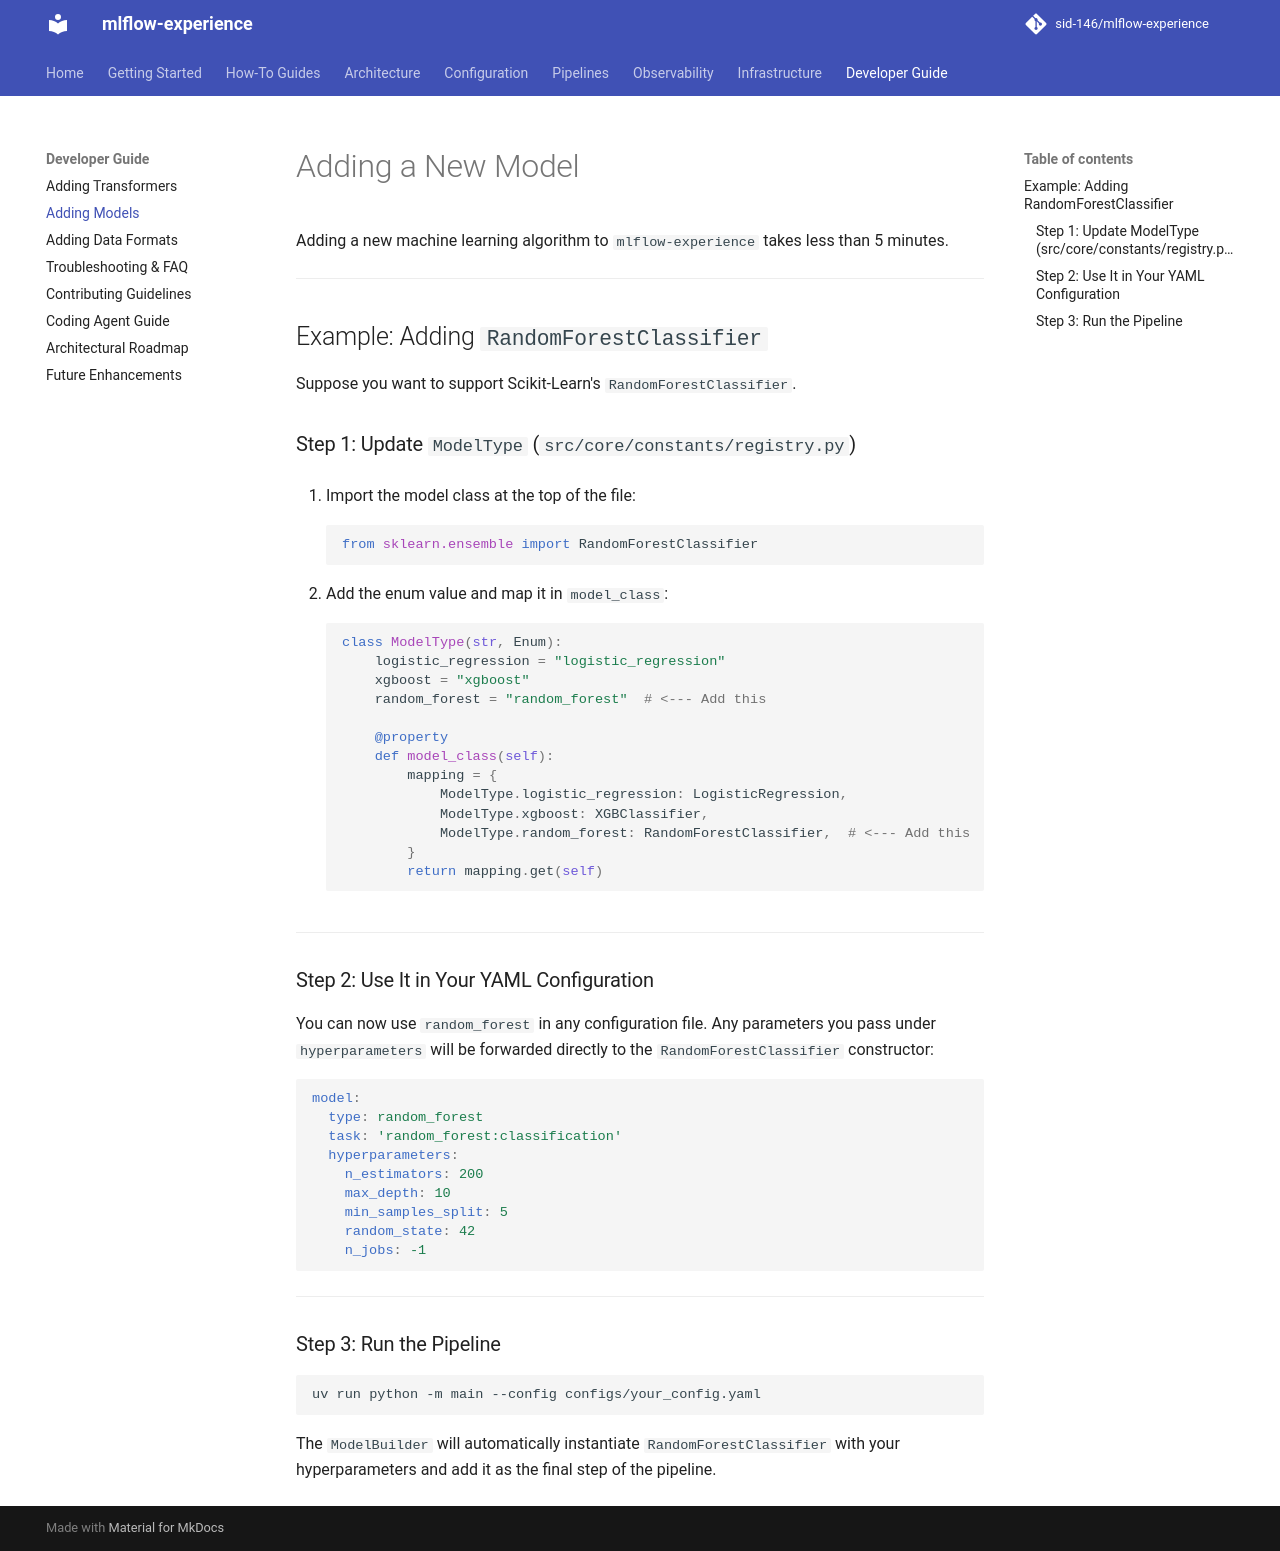

repository: sid-146/mlflow-experience · page: developer-guide/extending-models/index.html · generator: mkdocs

# Adding a New Model

Adding a new machine learning algorithm to `mlflow-experience` takes less than 5 minutes.

---

## Example: Adding `RandomForestClassifier`

Suppose you want to support Scikit-Learn's `RandomForestClassifier`.

### Step 1: Update `ModelType` (`src/core/constants/registry.py`)

1. Import the model class at the top of the file:
   ```python
   from sklearn.ensemble import RandomForestClassifier
   ```

2. Add the enum value and map it in `model_class`:
   ```python
   class ModelType(str, Enum):
       logistic_regression = "logistic_regression"
       xgboost = "xgboost"
       random_forest = "random_forest"  # <--- Add this

       @property
       def model_class(self):
           mapping = {
               ModelType.logistic_regression: LogisticRegression,
               ModelType.xgboost: XGBClassifier,
               ModelType.random_forest: RandomForestClassifier,  # <--- Add this
           }
           return mapping.get(self)
   ```

---

### Step 2: Use It in Your YAML Configuration

You can now use `random_forest` in any configuration file. Any parameters you pass under `hyperparameters` will be forwarded directly to the `RandomForestClassifier` constructor:

```yaml
model:
  type: random_forest
  task: 'random_forest:classification'
  hyperparameters:
    n_estimators: 200
    max_depth: 10
    min_samples_split: 5
    random_state: 42
    n_jobs: -1
```

---

### Step 3: Run the Pipeline

```bash
uv run python -m main --config configs/your_config.yaml
```

The `ModelBuilder` will automatically instantiate `RandomForestClassifier` with your hyperparameters and add it as the final step of the pipeline.
